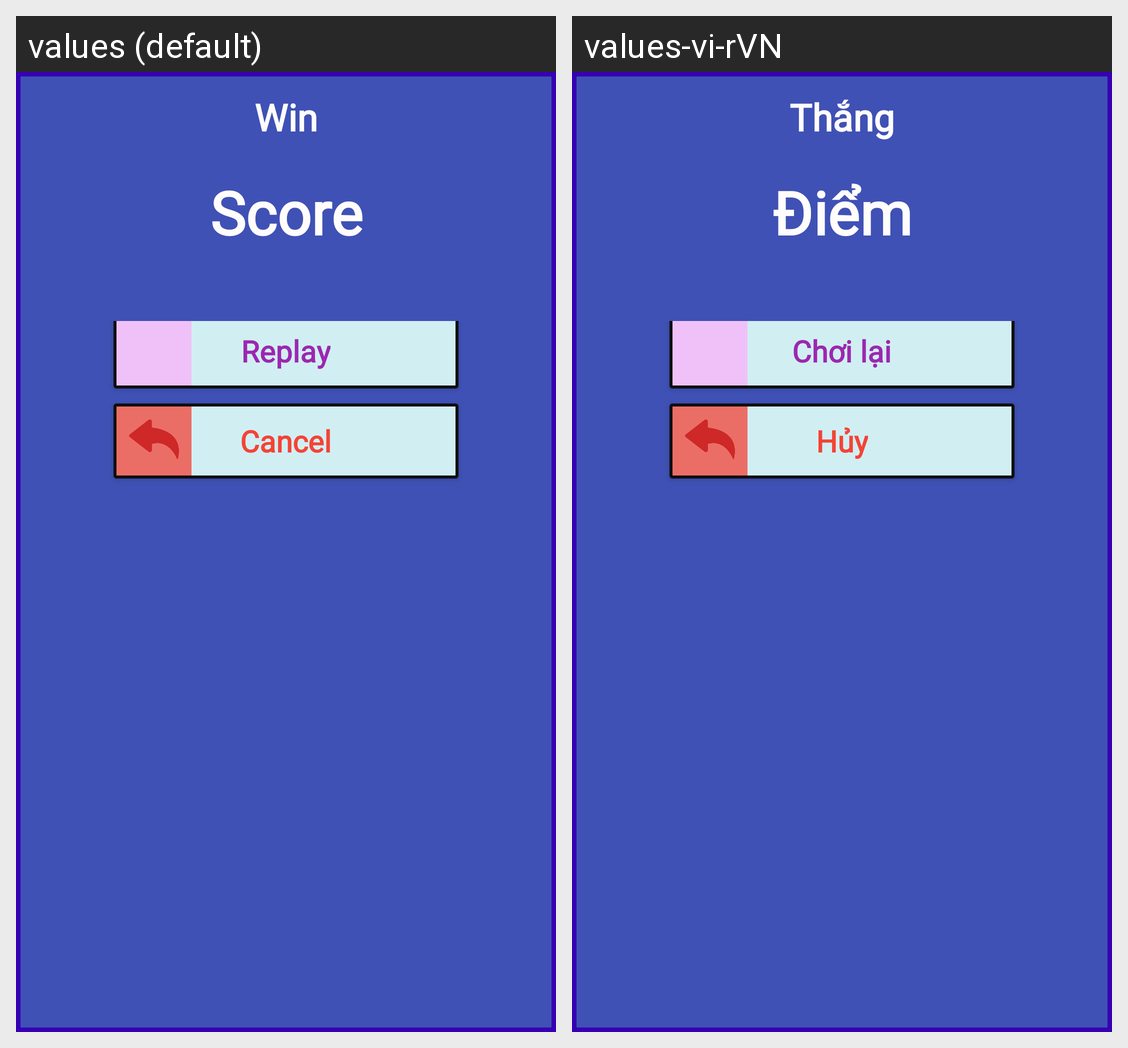

Here is an Android app screen in its default locale and in the app's own translations. Write out the translated-string differences for the strings that appear on this screen.
Android screen res/layout/dialog_win.xml rendered under 2 locales, left to right: values (default), values-vi-rVN. Device: Nexus 5 (rendered at 1080×1920; each locale shown at half size, 540×960, under a caption strip naming it); theme AppTheme.
Strings drawn on this screen, with the default value and each locale's value (text and hints the layout hard-codes, and strings that could not be matched under every locale, appear in the picture but are not listed):

win
  values: Win
  values-vi-rVN: Thắng

score
  values: Score
  values-vi-rVN: Điểm

replay
  values: Replay
  values-vi-rVN: Chơi lại

cancel
  values: Cancel
  values-vi-rVN: Hủy
